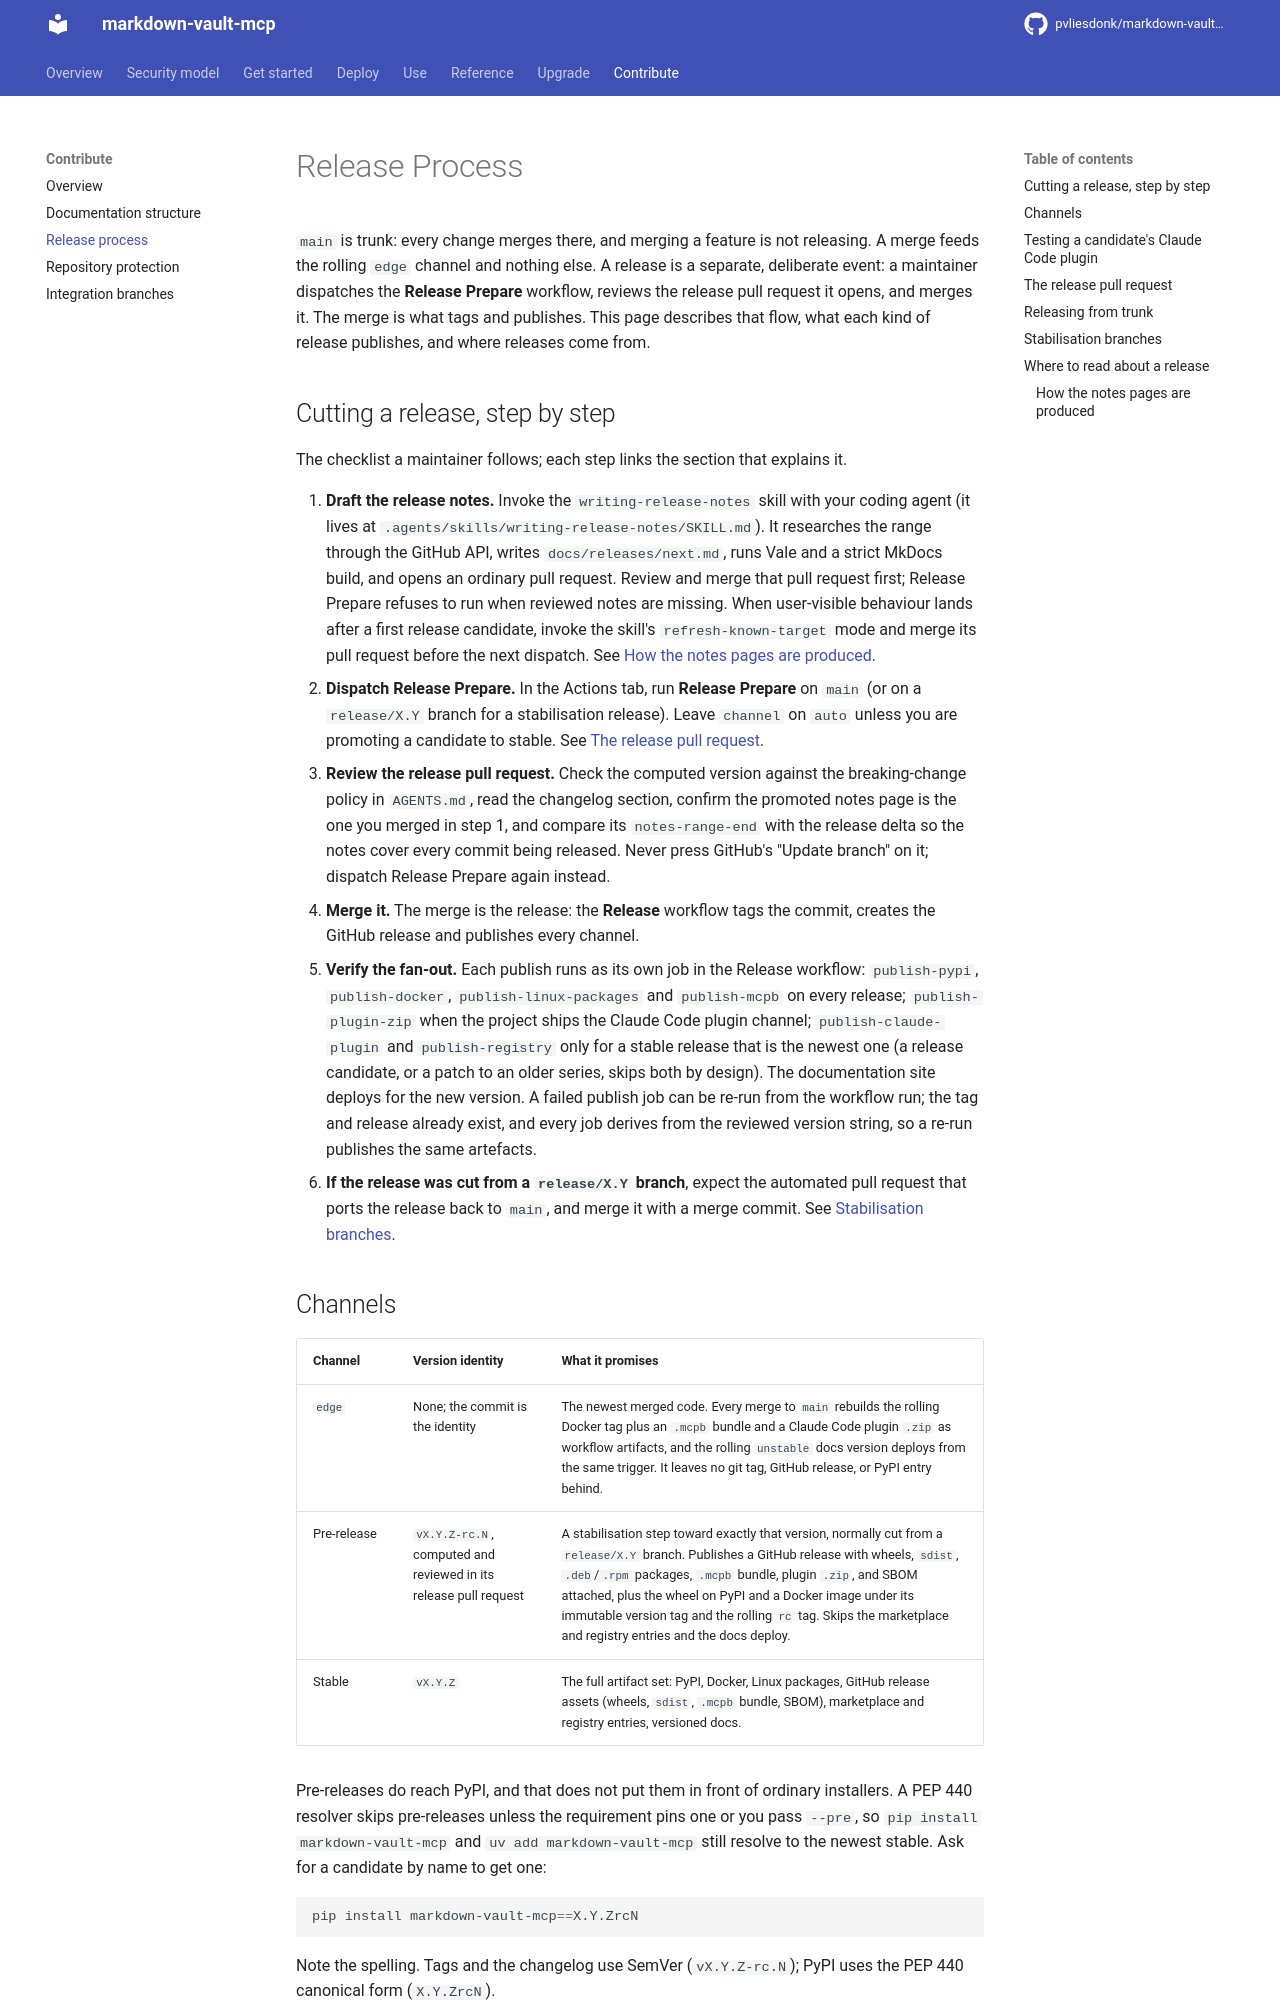

repository: pvliesdonk/markdown-vault-mcp · page: 7.0/contribute/release-process/index.html · generator: mkdocs

---
description: "How a release is cut, published and promoted."
kind: explanation
---

# Release Process

`main` is trunk: every change merges there, and merging a feature is not
releasing. A merge feeds the rolling `edge` channel and nothing else. A
release is a separate, deliberate event: a maintainer dispatches the
**Release Prepare** workflow, reviews the release pull request it opens,
and merges it. The merge is what tags and publishes. This page describes
that flow, what each kind of release publishes, and where releases come
from.

## Cutting a release, step by step

The checklist a maintainer follows; each step links the section that
explains it.

1. **Draft the release notes.** Invoke the `writing-release-notes` skill
   with your coding agent (it lives at
   `.agents/skills/writing-release-notes/SKILL.md`). It researches the
   range through the GitHub API, writes `docs/releases/next.md`, runs
   Vale and a strict MkDocs build, and opens an ordinary pull request.
   Review and merge that pull request first; Release Prepare refuses to
   run when reviewed notes are missing. When user-visible behaviour lands
   after a first release candidate, invoke the skill's
   `refresh-known-target` mode and merge its pull request before the next
   dispatch. See [How the notes pages are produced](#how-the-notes-pages-are-produced).
2. **Dispatch Release Prepare.** In the Actions tab, run **Release
   Prepare** on `main` (or on a `release/X.Y` branch for a stabilisation
   release). Leave `channel` on `auto` unless you are promoting a
   candidate to stable. See [The release pull request](#the-release-pull-request).
3. **Review the release pull request.** Check the computed version against
   the breaking-change policy in `AGENTS.md`, read the changelog section,
   confirm the promoted notes page is the one you merged in step 1, and
   compare its `notes-range-end` with the release delta so the notes cover
   every commit being released. Never press GitHub's "Update branch" on
   it; dispatch Release Prepare again instead.
4. **Merge it.** The merge is the release: the **Release** workflow tags
   the commit, creates the GitHub release and publishes every channel.
5. **Verify the fan-out.** Each publish runs as its own job in the Release
   workflow: `publish-pypi`, `publish-docker`, `publish-linux-packages` and
   `publish-mcpb` on every release; `publish-plugin-zip` when the project
   ships the Claude Code plugin channel; `publish-claude-plugin` and
   `publish-registry` only for a stable release that is the newest one
   (a release candidate, or a patch to an older series, skips both by
   design). The documentation site deploys for the new version. A failed
   publish job can be re-run from the workflow run; the tag and release
   already exist, and every job derives from the reviewed version string,
   so a re-run publishes the same artefacts.
6. **If the release was cut from a `release/X.Y` branch**, expect the
   automated pull request that ports the release back to `main`, and
   merge it with a merge commit. See
   [Stabilisation branches](#stabilisation-branches).
